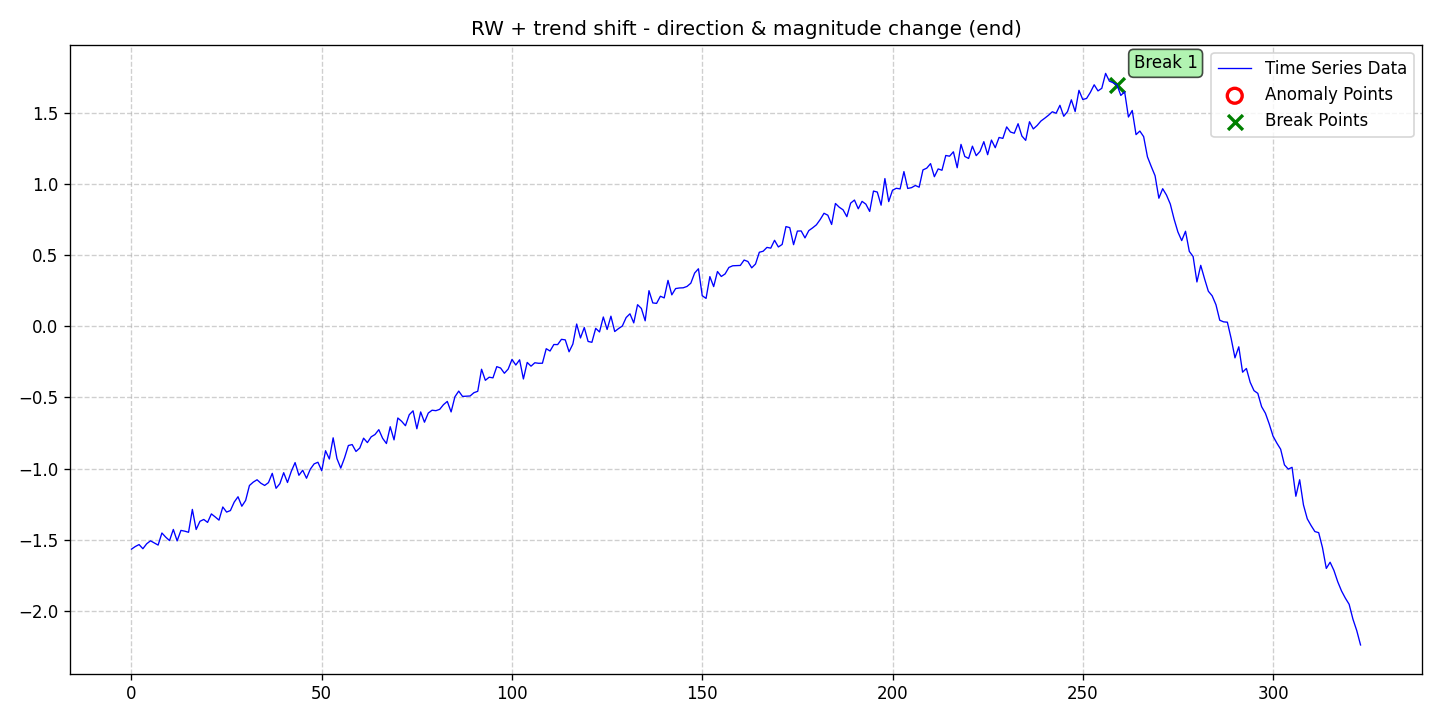

The file beside this chart, header and first rows:
date, data, stationary, det_lin_up, det_lin_down, det_quad, det_cubic, det_exp, det_damped, stoc_trend, volatility, single_seas, multiple_seas, point_anom_single, point_anom_multi, collect_anom, context_anom, mean_shift, var_shift, trend_shift, point_anom_count, point_anom_location, point_anom_point, collect_anom_count
2020-01-01, -1.567, 0, 0, 0, 0, 0, 0, 0, 1, 0, 0, 0, 0, 0, 0, 0, 0, 0, 1, 0, none, , 0
2020-01-02, -1.549, 0, 0, 0, 0, 0, 0, 0, 1, 0, 0, 0, 0, 0, 0, 0, 0, 0, 1, 0, none, , 0
2020-01-03, -1.535, 0, 0, 0, 0, 0, 0, 0, 1, 0, 0, 0, 0, 0, 0, 0, 0, 0, 1, 0, none, , 0
2020-01-04, -1.564, 0, 0, 0, 0, 0, 0, 0, 1, 0, 0, 0, 0, 0, 0, 0, 0, 0, 1, 0, none, , 0
2020-01-05, -1.529, 0, 0, 0, 0, 0, 0, 0, 1, 0, 0, 0, 0, 0, 0, 0, 0, 0, 1, 0, none, , 0
2020-01-06, -1.509, 0, 0, 0, 0, 0, 0, 0, 1, 0, 0, 0, 0, 0, 0, 0, 0, 0, 1, 0, none, , 0
2020-01-07, -1.523, 0, 0, 0, 0, 0, 0, 0, 1, 0, 0, 0, 0, 0, 0, 0, 0, 0, 1, 0, none, , 0
2020-01-08, -1.538, 0, 0, 0, 0, 0, 0, 0, 1, 0, 0, 0, 0, 0, 0, 0, 0, 0, 1, 0, none, , 0
2020-01-09, -1.454, 0, 0, 0, 0, 0, 0, 0, 1, 0, 0, 0, 0, 0, 0, 0, 0, 0, 1, 0, none, , 0
2020-01-10, -1.483, 0, 0, 0, 0, 0, 0, 0, 1, 0, 0, 0, 0, 0, 0, 0, 0, 0, 1, 0, none, , 0
2020-01-11, -1.507, 0, 0, 0, 0, 0, 0, 0, 1, 0, 0, 0, 0, 0, 0, 0, 0, 0, 1, 0, none, , 0
2020-01-12, -1.428, 0, 0, 0, 0, 0, 0, 0, 1, 0, 0, 0, 0, 0, 0, 0, 0, 0, 1, 0, none, , 0
2020-01-13, -1.509, 0, 0, 0, 0, 0, 0, 0, 1, 0, 0, 0, 0, 0, 0, 0, 0, 0, 1, 0, none, , 0
2020-01-14, -1.435, 0, 0, 0, 0, 0, 0, 0, 1, 0, 0, 0, 0, 0, 0, 0, 0, 0, 1, 0, none, , 0
2020-01-15, -1.441, 0, 0, 0, 0, 0, 0, 0, 1, 0, 0, 0, 0, 0, 0, 0, 0, 0, 1, 0, none, , 0
2020-01-16, -1.448, 0, 0, 0, 0, 0, 0, 0, 1, 0, 0, 0, 0, 0, 0, 0, 0, 0, 1, 0, none, , 0
2020-01-17, -1.288, 0, 0, 0, 0, 0, 0, 0, 1, 0, 0, 0, 0, 0, 0, 0, 0, 0, 1, 0, none, , 0
2020-01-18, -1.429, 0, 0, 0, 0, 0, 0, 0, 1, 0, 0, 0, 0, 0, 0, 0, 0, 0, 1, 0, none, , 0
2020-01-19, -1.371, 0, 0, 0, 0, 0, 0, 0, 1, 0, 0, 0, 0, 0, 0, 0, 0, 0, 1, 0, none, , 0
2020-01-20, -1.358, 0, 0, 0, 0, 0, 0, 0, 1, 0, 0, 0, 0, 0, 0, 0, 0, 0, 1, 0, none, , 0
2020-01-21, -1.379, 0, 0, 0, 0, 0, 0, 0, 1, 0, 0, 0, 0, 0, 0, 0, 0, 0, 1, 0, none, , 0
2020-01-22, -1.319, 0, 0, 0, 0, 0, 0, 0, 1, 0, 0, 0, 0, 0, 0, 0, 0, 0, 1, 0, none, , 0
2020-01-23, -1.34, 0, 0, 0, 0, 0, 0, 0, 1, 0, 0, 0, 0, 0, 0, 0, 0, 0, 1, 0, none, , 0
2020-01-24, -1.363, 0, 0, 0, 0, 0, 0, 0, 1, 0, 0, 0, 0, 0, 0, 0, 0, 0, 1, 0, none, , 0
2020-01-25, -1.27, 0, 0, 0, 0, 0, 0, 0, 1, 0, 0, 0, 0, 0, 0, 0, 0, 0, 1, 0, none, , 0
2020-01-26, -1.306, 0, 0, 0, 0, 0, 0, 0, 1, 0, 0, 0, 0, 0, 0, 0, 0, 0, 1, 0, none, , 0
2020-01-27, -1.296, 0, 0, 0, 0, 0, 0, 0, 1, 0, 0, 0, 0, 0, 0, 0, 0, 0, 1, 0, none, , 0
2020-01-28, -1.236, 0, 0, 0, 0, 0, 0, 0, 1, 0, 0, 0, 0, 0, 0, 0, 0, 0, 1, 0, none, , 0
2020-01-29, -1.198, 0, 0, 0, 0, 0, 0, 0, 1, 0, 0, 0, 0, 0, 0, 0, 0, 0, 1, 0, none, , 0
2020-01-30, -1.265, 0, 0, 0, 0, 0, 0, 0, 1, 0, 0, 0, 0, 0, 0, 0, 0, 0, 1, 0, none, , 0
2020-01-31, -1.224, 0, 0, 0, 0, 0, 0, 0, 1, 0, 0, 0, 0, 0, 0, 0, 0, 0, 1, 0, none, , 0
2020-02-01, -1.12, 0, 0, 0, 0, 0, 0, 0, 1, 0, 0, 0, 0, 0, 0, 0, 0, 0, 1, 0, none, , 0
2020-02-02, -1.096, 0, 0, 0, 0, 0, 0, 0, 1, 0, 0, 0, 0, 0, 0, 0, 0, 0, 1, 0, none, , 0
2020-02-03, -1.079, 0, 0, 0, 0, 0, 0, 0, 1, 0, 0, 0, 0, 0, 0, 0, 0, 0, 1, 0, none, , 0
2020-02-04, -1.103, 0, 0, 0, 0, 0, 0, 0, 1, 0, 0, 0, 0, 0, 0, 0, 0, 0, 1, 0, none, , 0
2020-02-05, -1.119, 0, 0, 0, 0, 0, 0, 0, 1, 0, 0, 0, 0, 0, 0, 0, 0, 0, 1, 0, none, , 0
2020-02-06, -1.099, 0, 0, 0, 0, 0, 0, 0, 1, 0, 0, 0, 0, 0, 0, 0, 0, 0, 1, 0, none, , 0
2020-02-07, -1.034, 0, 0, 0, 0, 0, 0, 0, 1, 0, 0, 0, 0, 0, 0, 0, 0, 0, 1, 0, none, , 0
2020-02-08, -1.139, 0, 0, 0, 0, 0, 0, 0, 1, 0, 0, 0, 0, 0, 0, 0, 0, 0, 1, 0, none, , 0
2020-02-09, -1.106, 0, 0, 0, 0, 0, 0, 0, 1, 0, 0, 0, 0, 0, 0, 0, 0, 0, 1, 0, none, , 0
2020-02-10, -1.029, 0, 0, 0, 0, 0, 0, 0, 1, 0, 0, 0, 0, 0, 0, 0, 0, 0, 1, 0, none, , 0
2020-02-11, -1.098, 0, 0, 0, 0, 0, 0, 0, 1, 0, 0, 0, 0, 0, 0, 0, 0, 0, 1, 0, none, , 0
2020-02-12, -1.02, 0, 0, 0, 0, 0, 0, 0, 1, 0, 0, 0, 0, 0, 0, 0, 0, 0, 1, 0, none, , 0
2020-02-13, -0.9582, 0, 0, 0, 0, 0, 0, 0, 1, 0, 0, 0, 0, 0, 0, 0, 0, 0, 1, 0, none, , 0
2020-02-14, -1.048, 0, 0, 0, 0, 0, 0, 0, 1, 0, 0, 0, 0, 0, 0, 0, 0, 0, 1, 0, none, , 0
2020-02-15, -1.012, 0, 0, 0, 0, 0, 0, 0, 1, 0, 0, 0, 0, 0, 0, 0, 0, 0, 1, 0, none, , 0
2020-02-16, -1.068, 0, 0, 0, 0, 0, 0, 0, 1, 0, 0, 0, 0, 0, 0, 0, 0, 0, 1, 0, none, , 0
2020-02-17, -1.005, 0, 0, 0, 0, 0, 0, 0, 1, 0, 0, 0, 0, 0, 0, 0, 0, 0, 1, 0, none, , 0
2020-02-18, -0.9673, 0, 0, 0, 0, 0, 0, 0, 1, 0, 0, 0, 0, 0, 0, 0, 0, 0, 1, 0, none, , 0
2020-02-19, -0.9559, 0, 0, 0, 0, 0, 0, 0, 1, 0, 0, 0, 0, 0, 0, 0, 0, 0, 1, 0, none, , 0
2020-02-20, -1.016, 0, 0, 0, 0, 0, 0, 0, 1, 0, 0, 0, 0, 0, 0, 0, 0, 0, 1, 0, none, , 0
2020-02-21, -0.8747, 0, 0, 0, 0, 0, 0, 0, 1, 0, 0, 0, 0, 0, 0, 0, 0, 0, 1, 0, none, , 0
2020-02-22, -0.9332, 0, 0, 0, 0, 0, 0, 0, 1, 0, 0, 0, 0, 0, 0, 0, 0, 0, 1, 0, none, , 0
2020-02-23, -0.784, 0, 0, 0, 0, 0, 0, 0, 1, 0, 0, 0, 0, 0, 0, 0, 0, 0, 1, 0, none, , 0
2020-02-24, -0.9303, 0, 0, 0, 0, 0, 0, 0, 1, 0, 0, 0, 0, 0, 0, 0, 0, 0, 1, 0, none, , 0
2020-02-25, -0.997, 0, 0, 0, 0, 0, 0, 0, 1, 0, 0, 0, 0, 0, 0, 0, 0, 0, 1, 0, none, , 0
2020-02-26, -0.9247, 0, 0, 0, 0, 0, 0, 0, 1, 0, 0, 0, 0, 0, 0, 0, 0, 0, 1, 0, none, , 0
2020-02-27, -0.8382, 0, 0, 0, 0, 0, 0, 0, 1, 0, 0, 0, 0, 0, 0, 0, 0, 0, 1, 0, none, , 0
2020-02-28, -0.8314, 0, 0, 0, 0, 0, 0, 0, 1, 0, 0, 0, 0, 0, 0, 0, 0, 0, 1, 0, none, , 0
2020-02-29, -0.88, 0, 0, 0, 0, 0, 0, 0, 1, 0, 0, 0, 0, 0, 0, 0, 0, 0, 1, 0, none, , 0
... 264 more rows
